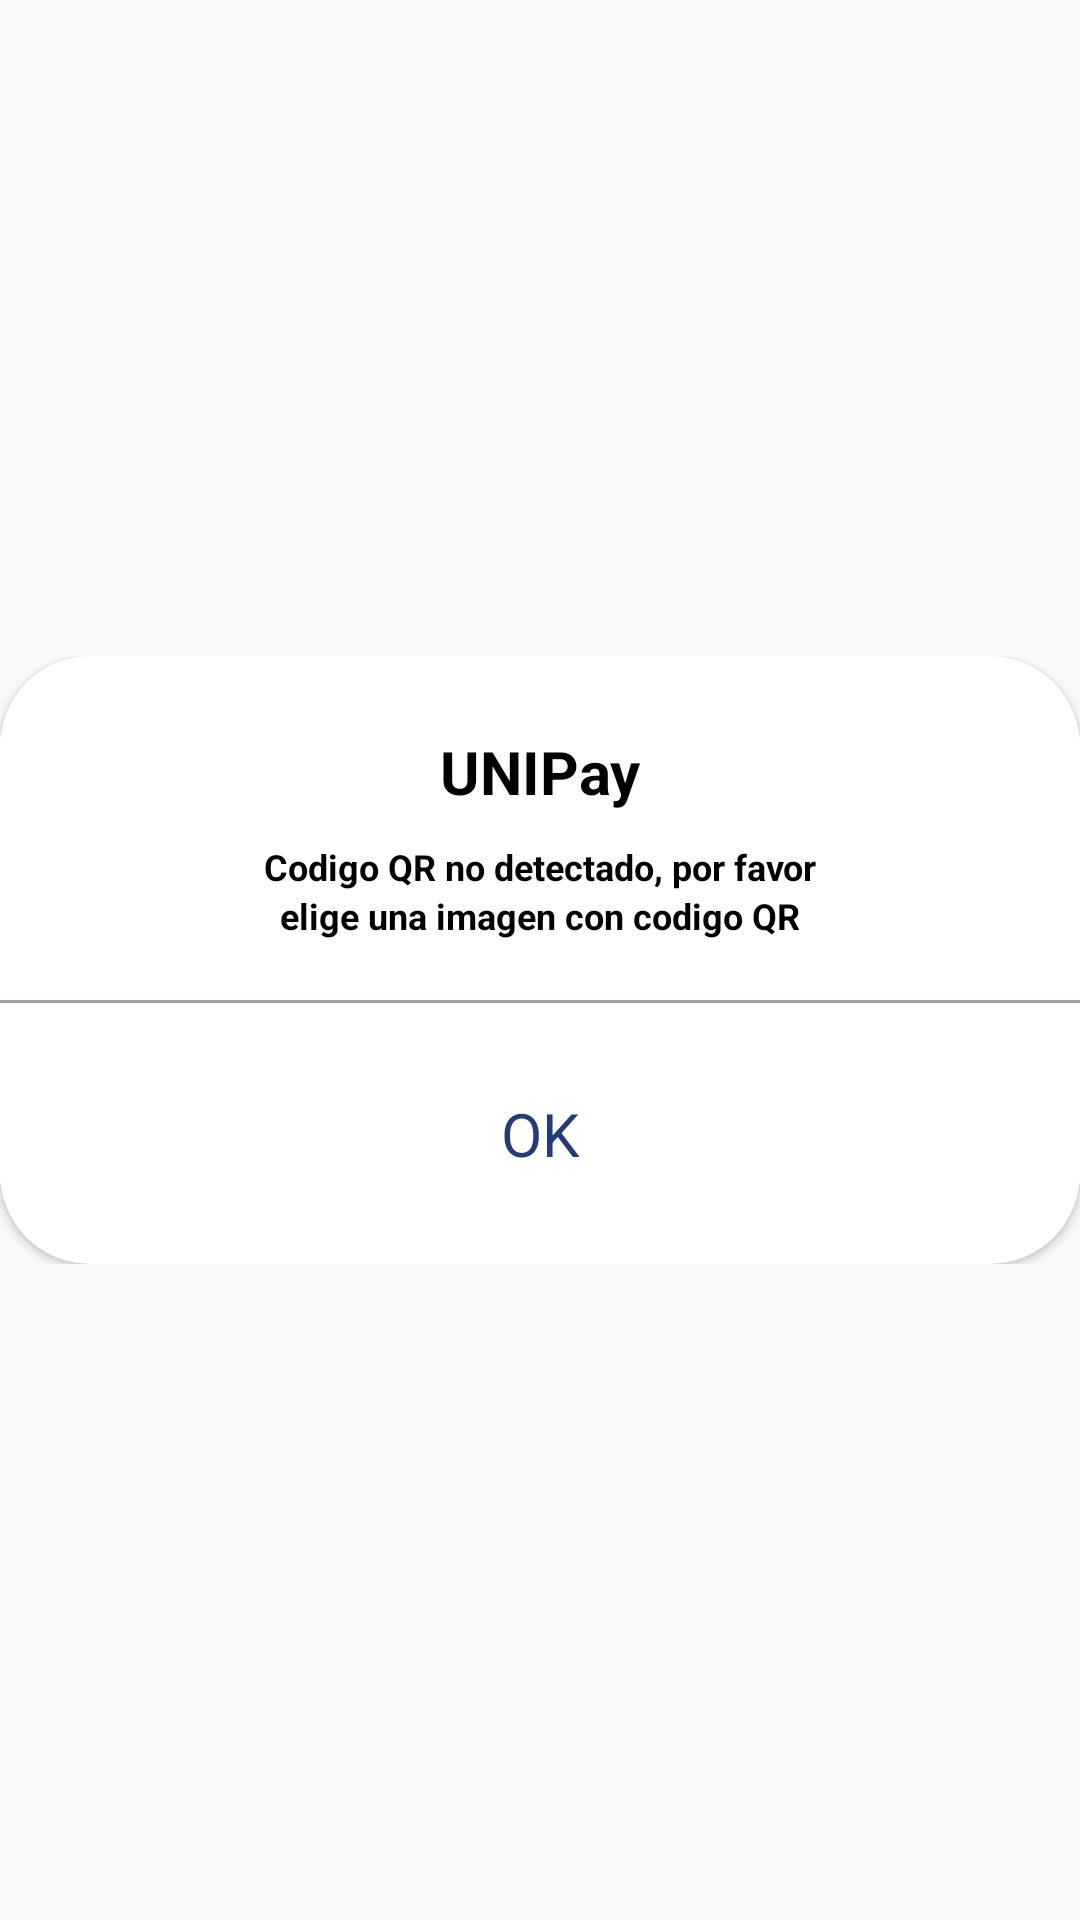

Produce the Android XML layout that renders to this screen, including the resource entries it uses.
<!-- AndroidManifest.xml: application theme Theme.AppCompat.Light.NoActionBar -->
<!-- res/layout/custom_qr_no_detectado.xml -->
<?xml version="1.0" encoding="utf-8"?>
<RelativeLayout xmlns:android="http://schemas.android.com/apk/res/android"
    xmlns:app="http://schemas.android.com/apk/res-auto"
    xmlns:tools="http://schemas.android.com/tools"
    android:layout_width="match_parent"
    android:layout_height="match_parent"
    android:layout_marginLeft="10dp"
    android:layout_marginRight="10dp"
    android:gravity="center">

    <LinearLayout
        android:layout_width="match_parent"
        android:layout_height="wrap_content"
        android:orientation="vertical"
        >
        <androidx.cardview.widget.CardView
            android:layout_width="match_parent"
            android:layout_height="wrap_content"
            app:cardCornerRadius="30dp"
            app:cardBackgroundColor="@color/white"
            android:layout_alignParentTop="true"
            android:layout_alignParentLeft="true"
            android:layout_alignParentStart="true">

            
            <LinearLayout
                android:layout_width="match_parent"
                android:layout_height="wrap_content"
                android:orientation="vertical">

                <LinearLayout
                    android:layout_width="match_parent"
                    android:layout_height="wrap_content"
                    android:orientation="vertical"
                    android:layout_marginTop="25dp"
                    android:background="@color/white"
                    android:layout_marginBottom="25dp">

                    <TextView
                        android:layout_width="match_parent"
                        android:layout_height="wrap_content"
                        android:layout_marginLeft="20dp"
                        android:layout_marginRight="20dp"
                        android:layout_marginBottom="10dp"
                        android:textAlignment="center"
                        android:textSize="20sp"
                        android:textStyle="bold"
                        android:textColor="@color/black"
                        android:text="UNIPay"
                        tools:ignore="RtlCompat" />

                    <TextView
                        android:layout_width="match_parent"
                        android:layout_height="wrap_content"
                        android:layout_marginLeft="20dp"
                        android:layout_marginRight="20dp"
                        android:textSize="12sp"
                        android:textStyle="bold"
                        android:textAlignment="center"
                        android:textColor="@color/black"
                        android:text="Codigo QR no detectado, por favor"
                        tools:ignore="RtlCompat" />

                    <TextView
                        android:layout_width="match_parent"
                        android:layout_height="wrap_content"
                        android:layout_marginLeft="20dp"
                        android:layout_marginRight="20dp"
                        android:layout_marginBottom="20dp"
                        android:textSize="12sp"
                        android:textStyle="bold"
                        android:textAlignment="center"
                        android:textColor="@color/black"
                        android:text="elige una imagen con codigo QR"
                        tools:ignore="RtlCompat" />

                    <View
                        android:layout_width="match_parent"
                        android:layout_height="1dp"
                        android:background="@color/black_gradient" />


                    <TextView
                        android:id="@+id/tvAccept"
                        android:textAlignment="center"
                        android:layout_marginTop="30dp"
                        android:layout_marginBottom="5dp"
                        android:textSize="20sp"
                        android:text="OK"
                        android:textColor="@color/azulito"
                        android:background="@color/white"
                        android:layout_gravity="center_horizontal"
                        android:layout_height="wrap_content"
                        android:layout_width="match_parent"/>

                </LinearLayout>
            </LinearLayout>
        </androidx.cardview.widget.CardView>
    </LinearLayout>



</RelativeLayout>
<!-- resources referenced by this layout -->
<resources>
  <color name="azulito">#233B77</color>
      +
  <color name="black">#FF000000</color>
      +
  <color name="black_gradient">#A5A1A1</color>
  <color name="white">#FFFFFFFF</color>
      +
</resources>
